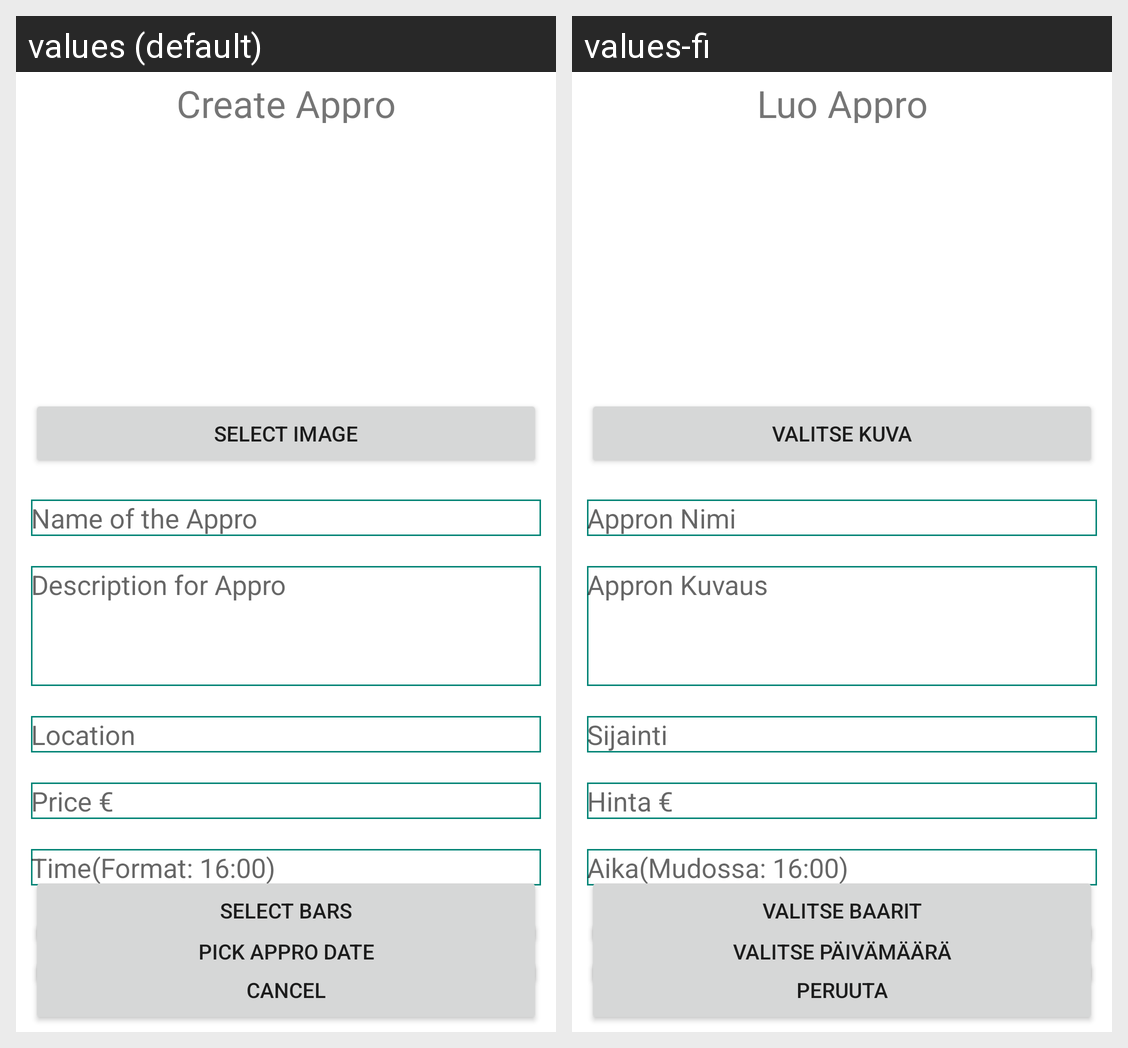

The same Android screen rendered under two of its app's locales, left to right. List the strings drawn on it with the default value and each locale's translation.
Android screen res/layout/createappro_fragment.xml rendered under 2 locales, left to right: values (default), values-fi. Device: Nexus 5 (rendered at 1080×1920; each locale shown at half size, 540×960, under a caption strip naming it); theme AppTheme.
Strings drawn on this screen, with the default value and each locale's value (text and hints the layout hard-codes, and strings that could not be matched under every locale, appear in the picture but are not listed):

createAppro
  values: Create Appro
  values-fi: Luo Appro

nameOfAppro
  values: Name of the Appro
  values-fi: Appron Nimi

descForAppro
  values: Description for Appro
  values-fi: Appron Kuvaus

cancel
  values: Cancel
  values-fi: Peruuta

selectImage
  values: Select Image
  values-fi: Valitse Kuva

selectBars
  values: Select Bars
  values-fi: Valitse Baarit

price
  values: Price €
  values-fi: Hinta €

location
  values: Location
  values-fi: Sijainti

pickApproDate
  values: Pick Appro Date
  values-fi: Valitse päivämäärä

time
  values: Time(Format: 16:00)
  values-fi: Aika(Mudossa: 16:00)
